Labelled photos from "new_dataset", an image-classification folder in Dev789-del/Tree_Classification. The possible labels are: African tulip, Alstonia scholaris, banyan tree, coconut tree, Ficus religiosa, mango, Quercus robur, rhododendron tree, Royal Poinciana, silver birch.

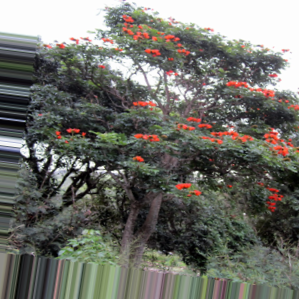
Label: African tulip

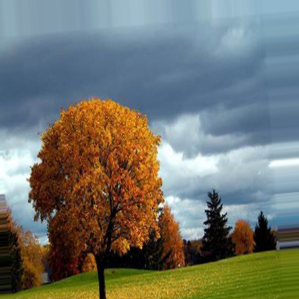
Label: Quercus robur

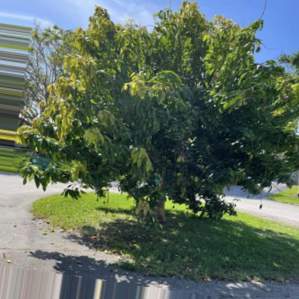
Label: mango

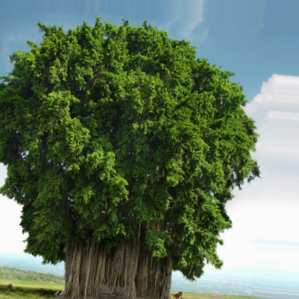
Label: banyan tree

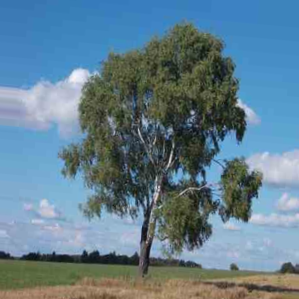
Label: silver birch

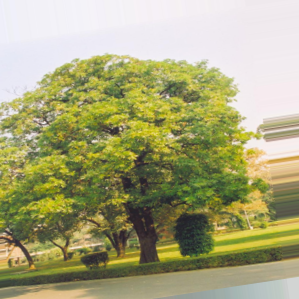
Label: Alstonia scholaris
